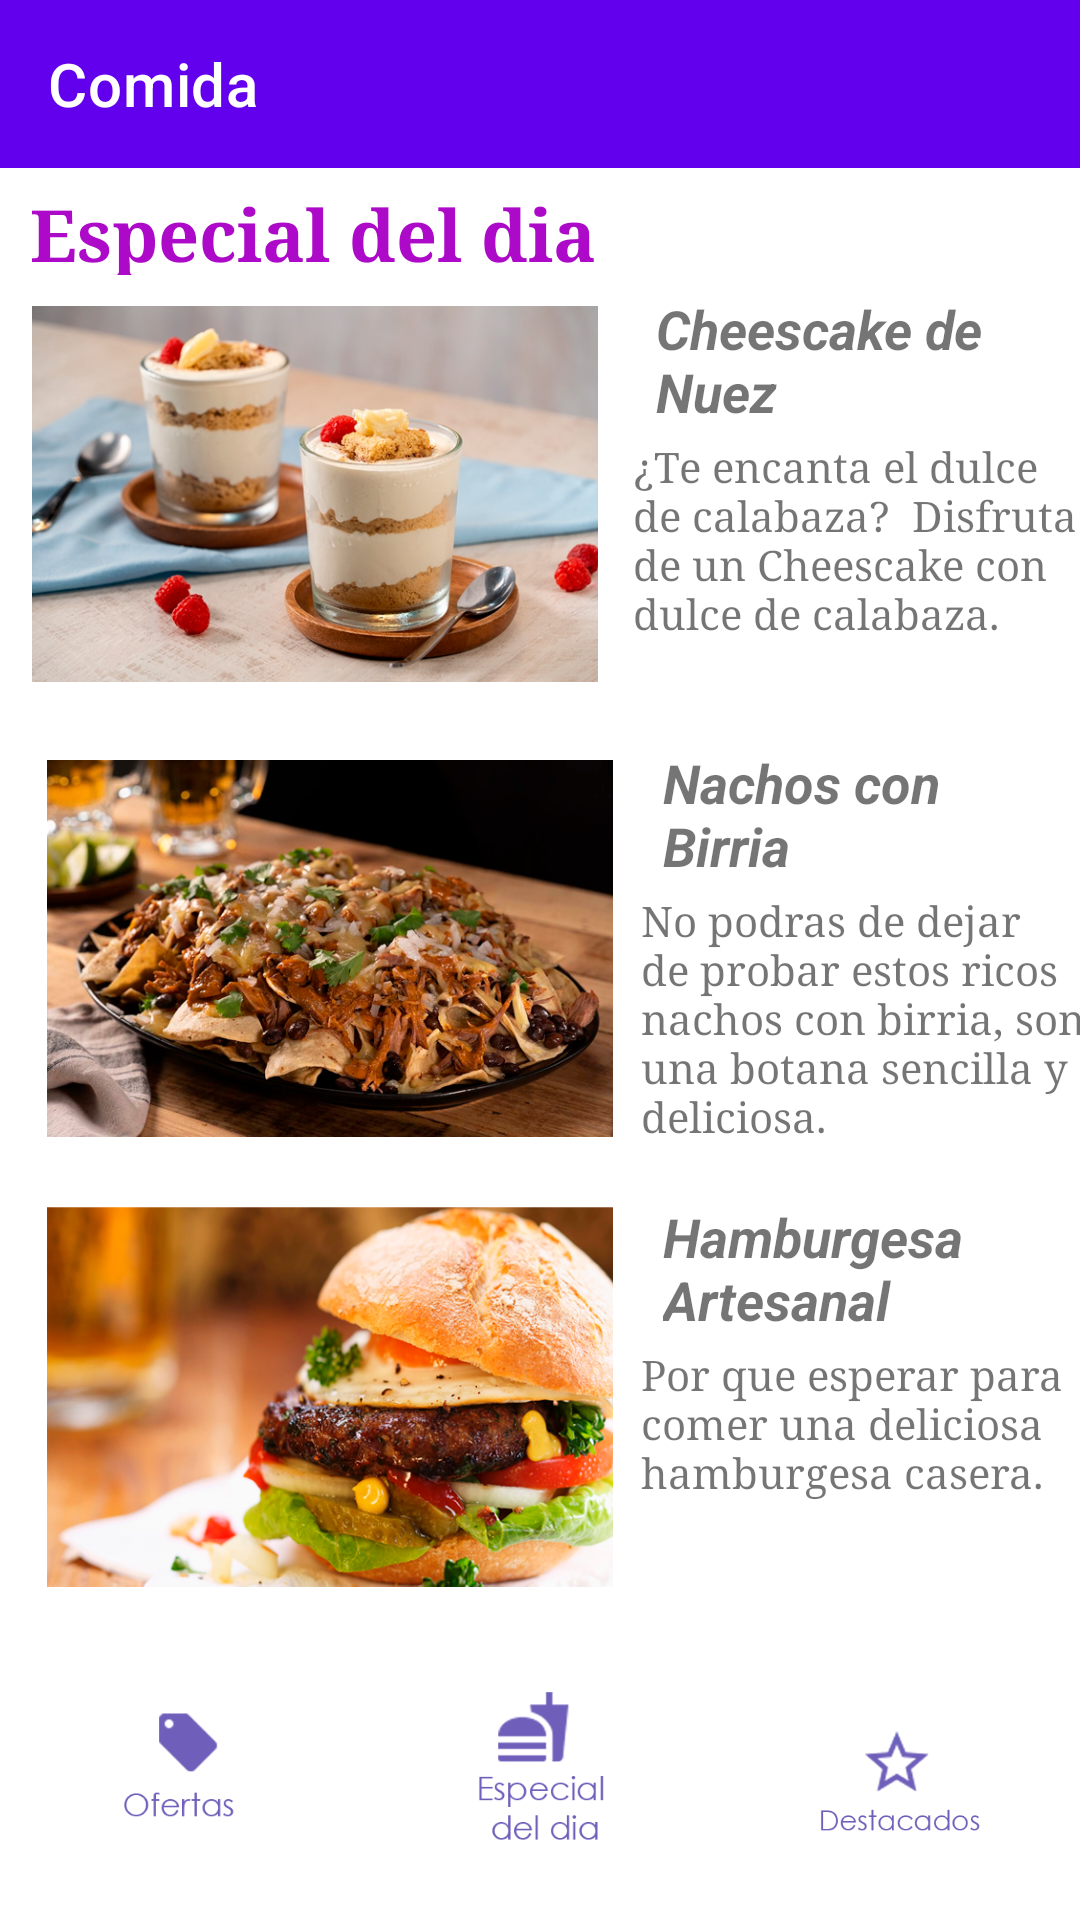

Produce the Android XML layout that renders to this screen, including the resource entries it uses.
<!-- AndroidManifest.xml: application theme Theme.Proyecto3 -->
<!-- res/layout/activity_comidaes.xml -->
<?xml version="1.0" encoding="utf-8"?>
<androidx.constraintlayout.widget.ConstraintLayout xmlns:android="http://schemas.android.com/apk/res/android"
    xmlns:app="http://schemas.android.com/apk/res-auto"
    xmlns:tools="http://schemas.android.com/tools"
    android:layout_width="match_parent"
    android:layout_height="match_parent">

    <include
        android:id="@+id/toolbar"
        layout="@layout/activity_toolbar"
        app:layout_constraintEnd_toEndOf="parent"
        app:layout_constraintStart_toStartOf="parent"
        app:layout_constraintTop_toTopOf="parent" />

    <ImageButton
        android:id="@+id/postof3"
        style="@android:style/Widget.ImageButton"
        android:layout_width="211dp"
        android:layout_height="152dp"
        android:backgroundTint="#FFFFFF"
        android:scaleType="centerInside"
        app:layout_constraintBottom_toTopOf="@+id/oferbutton"
        app:layout_constraintEnd_toStartOf="@+id/textView7"
        app:layout_constraintStart_toStartOf="parent"
        app:layout_constraintTop_toBottomOf="@+id/postof2"
        app:srcCompat="@drawable/comida3"
        tools:ignore="SpeakableTextPresentCheck" />

    <ImageButton
        android:id="@+id/postof2"
        style="@android:style/Widget.ImageButton"
        android:layout_width="211dp"
        android:layout_height="152dp"
        android:backgroundTint="#FFFFFF"
        android:scaleType="centerInside"
        app:layout_constraintBottom_toBottomOf="parent"
        app:layout_constraintEnd_toStartOf="@+id/Cheeskake"
        app:layout_constraintStart_toStartOf="parent"
        app:layout_constraintTop_toTopOf="parent"
        app:layout_constraintVertical_bias="0.497"
        app:srcCompat="@drawable/comida2"
        tools:ignore="SpeakableTextPresentCheck" />

    <ImageButton
        android:id="@+id/postof1"
        style="@android:style/Widget.ImageButton"
        android:layout_width="211dp"
        android:layout_height="152dp"
        android:layout_marginStart="8dp"
        android:backgroundTint="#FFFFFF"
        android:scaleType="centerInside"
        app:layout_constraintBottom_toTopOf="@+id/postof2"
        app:layout_constraintEnd_toStartOf="@+id/textView4"
        app:layout_constraintStart_toStartOf="parent"
        app:layout_constraintTop_toBottomOf="@+id/textView"
        app:srcCompat="@drawable/comida1"
        tools:ignore="SpeakableTextPresentCheck" />

    <TextView
        android:id="@+id/textView"
        android:layout_width="220dp"
        android:layout_height="30dp"
        android:layout_marginStart="120dp"
        android:layout_marginEnd="240dp"
        android:fontFamily="serif"
        android:text="Especial del dia
"
        android:textColor="#AC09C8"
        android:textSize="24sp"
        android:textStyle="bold"
        app:layout_constraintBottom_toTopOf="@+id/textView3"
        app:layout_constraintEnd_toEndOf="parent"
        app:layout_constraintStart_toStartOf="parent"
        app:layout_constraintTop_toBottomOf="@+id/toolbar" />

    <TextView
        android:id="@+id/textView3"
        android:layout_width="134dp"
        android:layout_height="43dp"
        android:text="Cheescake de Nuez"
        android:textSize="18sp"
        android:textStyle="bold|italic"
        app:layout_constraintBottom_toTopOf="@+id/textView4"
        app:layout_constraintEnd_toEndOf="parent"
        app:layout_constraintStart_toEndOf="@+id/postof1"
        app:layout_constraintTop_toBottomOf="@+id/textView" />

    <TextView
        android:id="@+id/Cheeskake"
        android:layout_width="134dp"
        android:layout_height="43dp"
        android:text="Nachos con Birria"
        android:textSize="18sp"
        android:textStyle="bold|italic"
        app:layout_constraintBottom_toTopOf="@+id/textView6"
        app:layout_constraintEnd_toEndOf="parent"
        app:layout_constraintStart_toEndOf="@+id/postof2"
        app:layout_constraintTop_toBottomOf="@+id/textView4" />

    <TextView
        android:id="@+id/textView7"
        android:layout_width="134dp"
        android:layout_height="43dp"
        android:text="Hamburgesa Artesanal"
        android:textSize="18sp"
        android:textStyle="bold|italic"
        app:layout_constraintBottom_toTopOf="@+id/textView8"
        app:layout_constraintEnd_toEndOf="parent"
        app:layout_constraintStart_toEndOf="@+id/postof3"
        app:layout_constraintTop_toBottomOf="@+id/textView6" />

    <TextView
        android:id="@+id/textView4"
        android:layout_width="149dp"
        android:layout_height="97dp"
        android:layout_marginEnd="8dp"
        android:fontFamily="serif"
        android:text="¿Te encanta el dulce de calabaza?  Disfruta de un Cheescake con dulce de calabaza. "
        android:textSize="14sp"
        app:layout_constraintBottom_toTopOf="@+id/Cheeskake"
        app:layout_constraintEnd_toEndOf="parent"
        app:layout_constraintStart_toEndOf="@+id/postof1"
        app:layout_constraintTop_toBottomOf="@+id/textView3" />

    <TextView
        android:id="@+id/textView6"
        android:layout_width="149dp"
        android:layout_height="97dp"
        android:fontFamily="serif"
        android:text="No podras de dejar de probar estos ricos nachos con birria, son una botana sencilla y deliciosa."
        android:textSize="14sp"
        app:layout_constraintBottom_toTopOf="@+id/textView7"
        app:layout_constraintEnd_toEndOf="parent"
        app:layout_constraintStart_toEndOf="@+id/postof2"
        app:layout_constraintTop_toBottomOf="@+id/Cheeskake" />

    <TextView
        android:id="@+id/textView8"
        android:layout_width="149dp"
        android:layout_height="75dp"
        android:fontFamily="serif"
        android:text="Por que esperar para comer una deliciosa hamburgesa casera."
        android:textSize="14sp"
        app:layout_constraintBottom_toBottomOf="parent"
        app:layout_constraintEnd_toEndOf="parent"
        app:layout_constraintStart_toEndOf="@+id/postof3"
        app:layout_constraintTop_toTopOf="parent"
        app:layout_constraintVertical_bias="0.794" />

    <ImageButton
        android:id="@+id/oferbutton"
        style="@android:style/Widget.ImageButton"
        android:layout_width="118dp"
        android:layout_height="99dp"
        android:backgroundTint="#FFFFFF"
        android:scaleType="centerInside"
        app:layout_constraintBottom_toBottomOf="parent"
        app:layout_constraintEnd_toStartOf="@+id/espbutton"
        app:layout_constraintStart_toStartOf="parent"
        app:layout_constraintTop_toBottomOf="@+id/postof3"
        app:srcCompat="@drawable/botonof"
        tools:ignore="SpeakableTextPresentCheck" />

    <ImageButton
        android:id="@+id/espbutton"
        style="@android:style/Widget.ImageButton"
        android:layout_width="118dp"
        android:layout_height="99dp"
        android:backgroundTint="#FFFFFF"
        android:scaleType="centerInside"
        app:layout_constraintBottom_toBottomOf="parent"
        app:layout_constraintEnd_toEndOf="parent"
        app:layout_constraintStart_toStartOf="parent"
        app:layout_constraintTop_toBottomOf="@+id/postof3"
        app:srcCompat="@drawable/botones"
        tools:ignore="SpeakableTextPresentCheck" />

    <ImageButton
        android:id="@+id/desbutton"
        style="@android:style/Widget.ImageButton"
        android:layout_width="118dp"
        android:layout_height="99dp"
        android:layout_marginTop="24dp"
        android:backgroundTint="#FFFFFF"
        android:scaleType="centerInside"
        app:layout_constraintBottom_toBottomOf="parent"
        app:layout_constraintEnd_toEndOf="parent"
        app:layout_constraintHorizontal_bias="0.515"
        app:layout_constraintStart_toEndOf="@+id/espbutton"
        app:layout_constraintTop_toBottomOf="@+id/textView8"
        app:layout_constraintVertical_bias="0.357"
        app:srcCompat="@drawable/botondes"
        tools:ignore="SpeakableTextPresentCheck" />

</androidx.constraintlayout.widget.ConstraintLayout>
<!-- res/layout/activity_toolbar.xml (included above) -->
<?xml version="1.0" encoding="utf-8"?>
<androidx.appcompat.widget.Toolbar xmlns:android="http://schemas.android.com/apk/res/android"
    xmlns:app="http://schemas.android.com/apk/res-auto"
    xmlns:tools="http://schemas.android.com/tools"
    android:layout_width="match_parent"
    android:layout_height="wrap_content"
    android:background="@color/design_default_color_primary"
    app:title="Comida"
    app:titleTextColor="#FFFFFF"
    tools:context=".Comidaof">

</androidx.appcompat.widget.Toolbar>
<!-- resources referenced by this layout -->
<resources>
  <!-- drawable botondes: png bitmap (drawable, 11256 bytes) -->
  <!-- drawable botones: png bitmap (drawable, 8684 bytes) -->
  <!-- drawable botonof: png bitmap (drawable, 5935 bytes) -->
  <!-- drawable comida1: png bitmap (drawable, 384022 bytes) -->
  <!-- drawable comida2: png bitmap (drawable, 442169 bytes) -->
  <!-- drawable comida3: png bitmap (drawable, 478313 bytes) -->
  <style name="Theme.Proyecto3" parent="Theme.MaterialComponents.DayNight.NoActionBar">
          
          <item name="colorPrimary">@color/purple_500</item>
          <item name="colorPrimaryVariant">@color/purple_700</item>
          <item name="colorOnPrimary">@color/white</item>
          
          <item name="colorSecondary">@color/teal_200</item>
          <item name="colorSecondaryVariant">@color/teal_700</item>
          <item name="colorOnSecondary">@color/white</item>
          
          <item name="android:statusBarColor" tools:targetApi="l">?attr/colorPrimaryVariant</item>
          
      </style>
  <color name="purple_500">#FF6200EE</color>
  <color name="purple_700">#FF3700B3</color>
  <color name="white">#FFFFFFFF</color>
  <color name="teal_200">#FF03DAC5</color>
  <color name="teal_700">#FF018786</color>
</resources>
